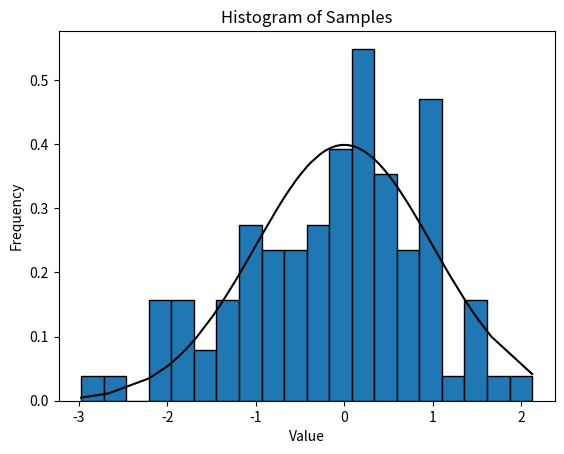

Here is the Python script that generated this plot:
import numpy as np
import matplotlib.pyplot as plt
samples = np.random.normal(0, 1, 100)

# 绘制直方图
plt.hist(samples, bins=20,density=True,edgecolor='black')
plt.xlabel('Value')
plt.ylabel('Frequency')
plt.title('Histogram of Samples')
# 绘制分布函数
plt.plot(np.sort(samples), 1/(np.sqrt(2 * np.pi)) * np.exp(- (np.sort(samples))**2 /2), color='black')
# 显示图表
plt.show()